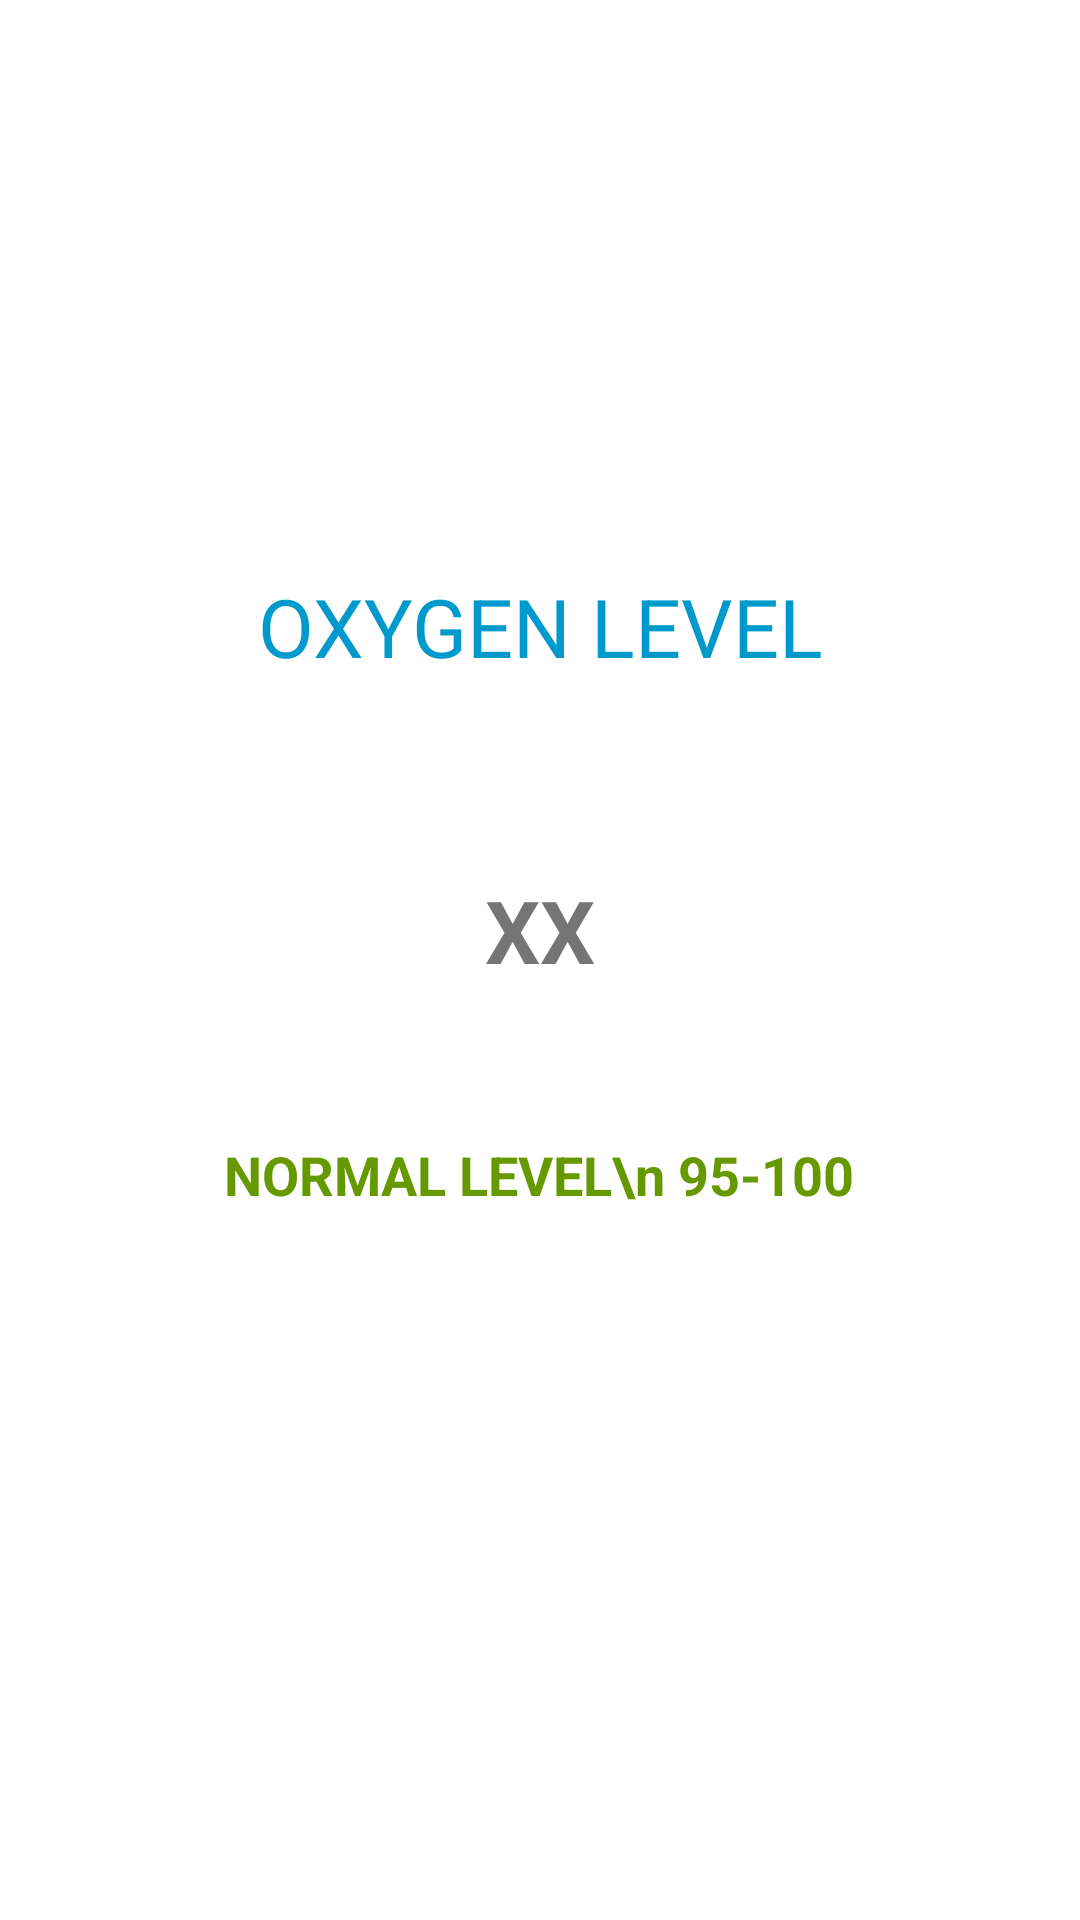

Here is an Android app screen rendered from its layout file. Give the layout XML and the strings, colors and styles it references.
<!-- AndroidManifest.xml: application theme Theme.CoVictory -->
<!-- res/layout/activity_oxygen_calculate.xml -->
<?xml version="1.0" encoding="utf-8"?>
<LinearLayout xmlns:android="http://schemas.android.com/apk/res/android"
    xmlns:app="http://schemas.android.com/apk/res-auto"
    xmlns:tools="http://schemas.android.com/tools"
    android:layout_width="match_parent"
    android:layout_height="match_parent"
    android:gravity="center"
    android:orientation="vertical"
    android:paddingStart="64dp"
    android:paddingTop="16dp"
    android:paddingEnd="64dp"
    android:paddingBottom="16dp"
    tools:context=".oximeter.OxygenCalculate">

    <TextView
        android:layout_width="match_parent"
        android:layout_height="70dp"
        android:text="OXYGEN LEVEL"
        android:textColor="@android:color/holo_blue_dark"
        android:textSize="27sp"
        android:textAlignment="center"/>

    <TextView
        android:id="@+id/o2r"
        android:layout_width="wrap_content"
        android:layout_height="wrap_content"
        android:layout_marginTop="20dp"
        android:layout_marginBottom="20dp"
        android:padding="10dp"
        android:text="XX"
        android:textSize="29sp"
        android:textStyle="bold" />


    <TextView
        android:layout_width="wrap_content"
        android:layout_height="70dp"
        android:layout_marginTop="20dp"
        android:textColor="@android:color/holo_green_dark"
        android:text="NORMAL LEVEL\n 95-100"
        android:textSize="18sp"
        android:textStyle="bold"
        android:textAlignment="center"/>

</LinearLayout>
<!-- resources referenced by this layout -->
<resources>
  <style name="Theme.CoVictory" parent="Theme.MaterialComponents.DayNight.NoActionBar">
          
          <item name="colorPrimary">@color/color_primary</item>
          <item name="colorPrimaryVariant">@color/color_primary_dark</item>
          <item name="colorOnPrimary">@color/white</item>
          
          <item name="colorSecondary">@color/teal_200</item>
          <item name="colorSecondaryVariant">@color/color_primary_dark</item>
          <item name="colorOnSecondary">@color/black</item>
          
          <item name="android:statusBarColor" tools:targetApi="l">?attr/colorPrimaryVariant</item>
          
      </style>
  <color name="color_primary">#161625</color>
  <color name="color_primary_dark">#1E1E30</color>
  <color name="white">#FFFFFFFF</color>
  <color name="teal_200">#FF03DAC5</color>
  <color name="black">#FF000000</color>
</resources>
